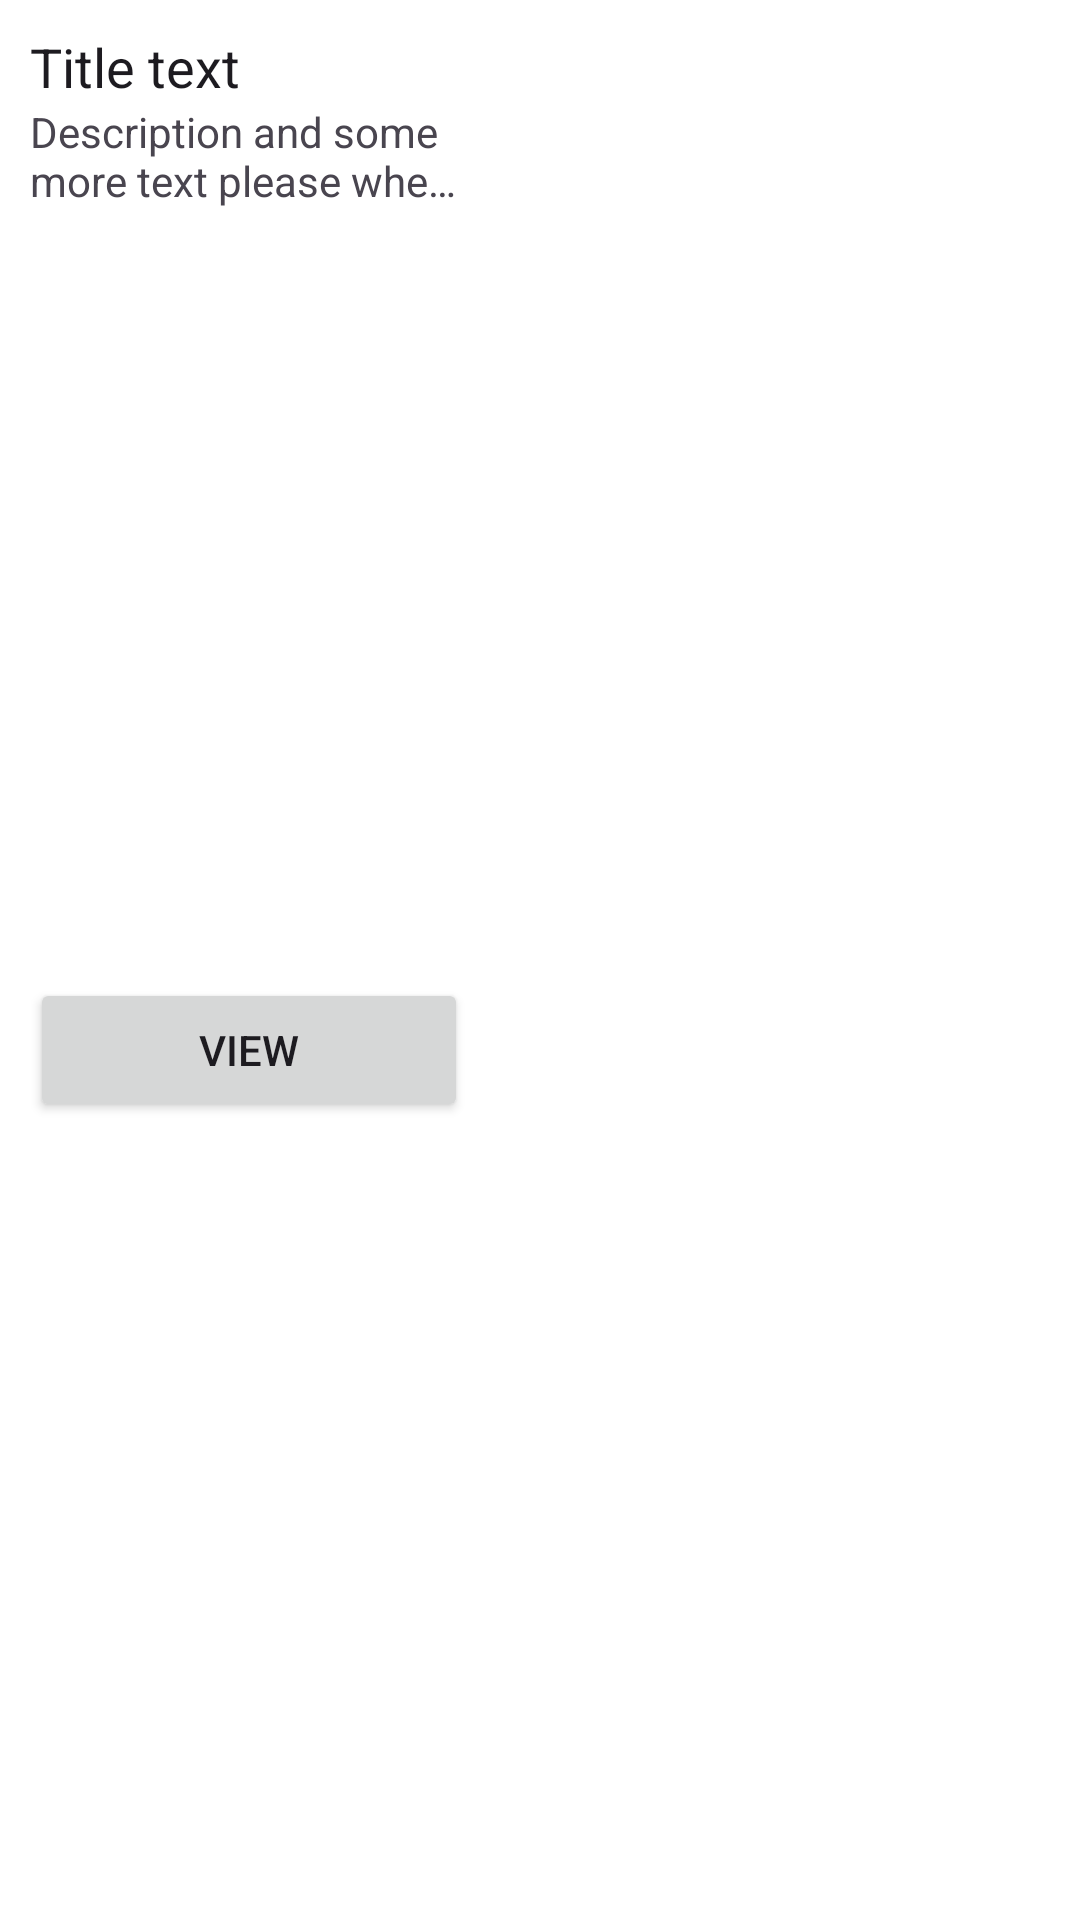

Here is an Android app screen rendered from its layout file. Give the layout XML and the strings, colors and styles it references.
<!-- AndroidManifest.xml: application theme Theme.NapkinApp -->
<!-- res/layout/custom_info_window.xml -->
<androidx.constraintlayout.widget.ConstraintLayout xmlns:android="http://schemas.android.com/apk/res/android"
    xmlns:app="http://schemas.android.com/apk/res-auto"
    android:layout_width="wrap_content"
    android:layout_height="wrap_content"
    android:background="@color/white"
    android:orientation="vertical"
    android:padding="@dimen/padding">

    <TextView
        android:id="@+id/title"
        android:layout_width="0dp"
        android:layout_height="wrap_content"
        android:ellipsize="end"
        android:maxLines="1"
        android:text="Title text"
        android:textColor="@color/text_primary"
        android:textSize="@dimen/text_size_primary"
        app:layout_constraintEnd_toEndOf="@+id/button"
        app:layout_constraintStart_toStartOf="@id/button"
        app:layout_constraintTop_toTopOf="parent" />

    <TextView
        android:id="@+id/description"
        android:layout_width="0dp"
        android:layout_height="wrap_content"
        android:ellipsize="end"
        android:maxLines="2"
        android:text="Description and some more text please when will ytou begin to make some ellipses!!!"
        android:textColor="@color/text_secondary"
        android:textSize="@dimen/text_size_secondary"
        app:layout_constraintEnd_toEndOf="@+id/button"
        app:layout_constraintStart_toStartOf="@id/button"
        app:layout_constraintTop_toBottomOf="@id/title" />

    <Button
        android:id="@+id/button"
        android:layout_width="146dp"
        android:layout_height="48dp"
        android:text="View"
        android:theme="@style/ThemeOverlay.Material3.FloatingActionButton.Primary"
        app:layout_constraintTop_toBottomOf="@+id/description"
        app:layout_constraintBottom_toBottomOf="parent"
        app:layout_constraintStart_toStartOf="parent" />


</androidx.constraintlayout.widget.ConstraintLayout>
<!-- resources referenced by this layout -->
<resources>
  <color name="text_primary">#FF1D1B20</color>
  <color name="text_secondary">#FF49454F</color>
  <color name="white">#FFFFFFFF</color>
  <dimen name="padding">10dp</dimen>
  <dimen name="text_size_primary">18sp</dimen>
  <dimen name="text_size_secondary">14sp</dimen>
  <style name="Theme.NapkinApp" parent="Base.Theme.NapkinApp" />
  <style name="Base.Theme.NapkinApp" parent="Theme.Material3.DayNight.NoActionBar">
          
          
      </style>
</resources>
